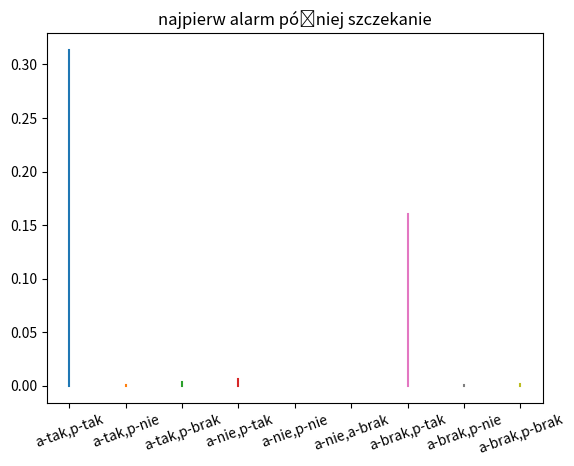
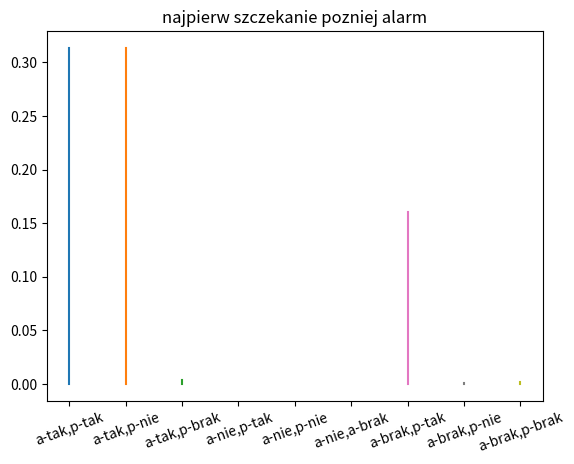

Here is the Python script that generated these plots, in order:
import matplotlib.pyplot as plt

class bayes_extended():
    def bayes1(self,co_poczym:str,sprawdzenie_pies:str,sprawdzenie_alarm:str ,p_alarm:float=0.0,p_pies:float=0.0,
               p_alarm_wlamanie:float=0.0,p_pies_wlamanie:float=0.0,
               p_wlamania:float=0.0):
        self.wyjscie1 = 0
        self.wyjscie2 = 0
        self.wyjscie3 = 0

        if sprawdzenie_alarm== 'tak':
            self.wyjscie1 = (p_wlamania*p_alarm_wlamanie)/p_alarm
        elif sprawdzenie_alarm == 'nie':
            self.wyjscie1 = (p_wlamania*(1-p_alarm_wlamanie))/(1-p_alarm)
        elif sprawdzenie_alarm == 'brak':
            self.wyjscie1 = None


        if sprawdzenie_pies == 'tak':
            self.wyjscie2 = (p_wlamania * p_pies_wlamanie) / p_pies
        elif sprawdzenie_pies  == 'nie':
            self.wyjscie2 = (p_wlamania * (1 - p_pies_wlamanie)) / (1 - p_pies)
        elif sprawdzenie_pies  == 'brak':
            self.wyjscie2 = None

        if co_poczym == 'piesalarm':
            if sprawdzenie_alarm == 'tak' and sprawdzenie_pies == 'tak':
                self.wyjscie3 = (self.wyjscie2 * p_alarm_wlamanie) / p_alarm
            elif sprawdzenie_alarm == 'tak' and sprawdzenie_pies == 'nie':
                self.wyjscie3 = (self.wyjscie2 * (1 - p_alarm_wlamanie)) / (1 - p_alarm)
            elif sprawdzenie_alarm == 'nie' and sprawdzenie_pies == 'tak':
                self.wyjscie3 = (self.wyjscie2 * p_alarm_wlamanie) / p_alarm
            elif sprawdzenie_alarm == 'nie' and sprawdzenie_pies == 'nie':
                self.wyjscie3 = (self.wyjscie2 * (1 - p_alarm_wlamanie)) / (1 - p_alarm)

        elif co_poczym == 'alarmpies':
            if sprawdzenie_alarm == 'tak' and sprawdzenie_pies  == 'tak':
                self.wyjscie3 = (self.wyjscie1 * p_pies_wlamanie) / p_pies
            elif sprawdzenie_alarm == 'tak' and sprawdzenie_pies  == 'nie':
                self.wyjscie3 = (self.wyjscie1 * (1 - p_pies_wlamanie)) / (1 - p_pies)
            elif sprawdzenie_alarm == 'nie' and sprawdzenie_pies == 'tak':
                self.wyjscie3 = (self.wyjscie1 * p_pies_wlamanie) / p_pies
            elif sprawdzenie_alarm == 'nie' and sprawdzenie_pies == 'nie':
                self.wyjscie3 = (self.wyjscie1 * (1 - p_pies_wlamanie)) / (1 - p_pies)

        if sprawdzenie_alarm  == 'brak' and sprawdzenie_pies  == 'brak':
            self.wyjscie3 = p_wlamania
        elif sprawdzenie_alarm  == 'tak' and sprawdzenie_pies  == 'brak':
            self.wyjscie3 = self.wyjscie1
        elif sprawdzenie_alarm  == 'brak' and sprawdzenie_pies  == 'tak':
            self.wyjscie3 = self.wyjscie2
        elif sprawdzenie_alarm  == 'nie' and sprawdzenie_pies  == 'brak':
            self.wyjscie3 = self.wyjscie1
        elif sprawdzenie_alarm  == 'brak' and sprawdzenie_pies  == 'nie':
            self.wyjscie3 = self.wyjscie2


lista = ['tak','nie','brak']
zad4 = bayes_extended()
zad4.bayes1('alarmpies','tak','tak',0.01,0.5,0.8,0.98,0.002)

x = []
tab_pomoc = ['a-tak,p-tak','a-tak,p-nie','a-tak,p-brak','a-nie,p-tak','a-nie,p-nie','a-nie,a-brak',
             'a-brak,p-tak','a-brak,p-nie','a-brak,p-brak']
plt.figure()
plt.title('najpierw alarm później szczekanie')
for a in lista:
    for b in lista:
        zad4.bayes1('alarmpies', a, b, 0.01, 0.5, 0.8, 0.98, 0.002)
        x.append(zad4.wyjscie3)

for a in range(len(x)):
    plt.plot([tab_pomoc[a], tab_pomoc[a]], [0, x[a]], )

plt.xticks(rotation=20)
print(x)

x = []
plt.figure()
plt.title('najpierw szczekanie pozniej alarm')
for a in lista:
    for b in lista:
        zad4.bayes1('piesalarm', a, b, 0.01, 0.5, 0.8, 0.98, 0.002)
        x.append(zad4.wyjscie3)

for a in range(len(x)):
    plt.plot([tab_pomoc[a], tab_pomoc[a]], [0, x[a]])

plt.xticks(rotation=20)
print(x)

plt.show()


# zmienne przestają być niezależne więc zmienią się
# możliwości w drugim etapie obliczeń, będzie trzeba uwzględnić
# prawdopodobienstwo szczekania psa pod wpływem alarmu i w drugą stronę
